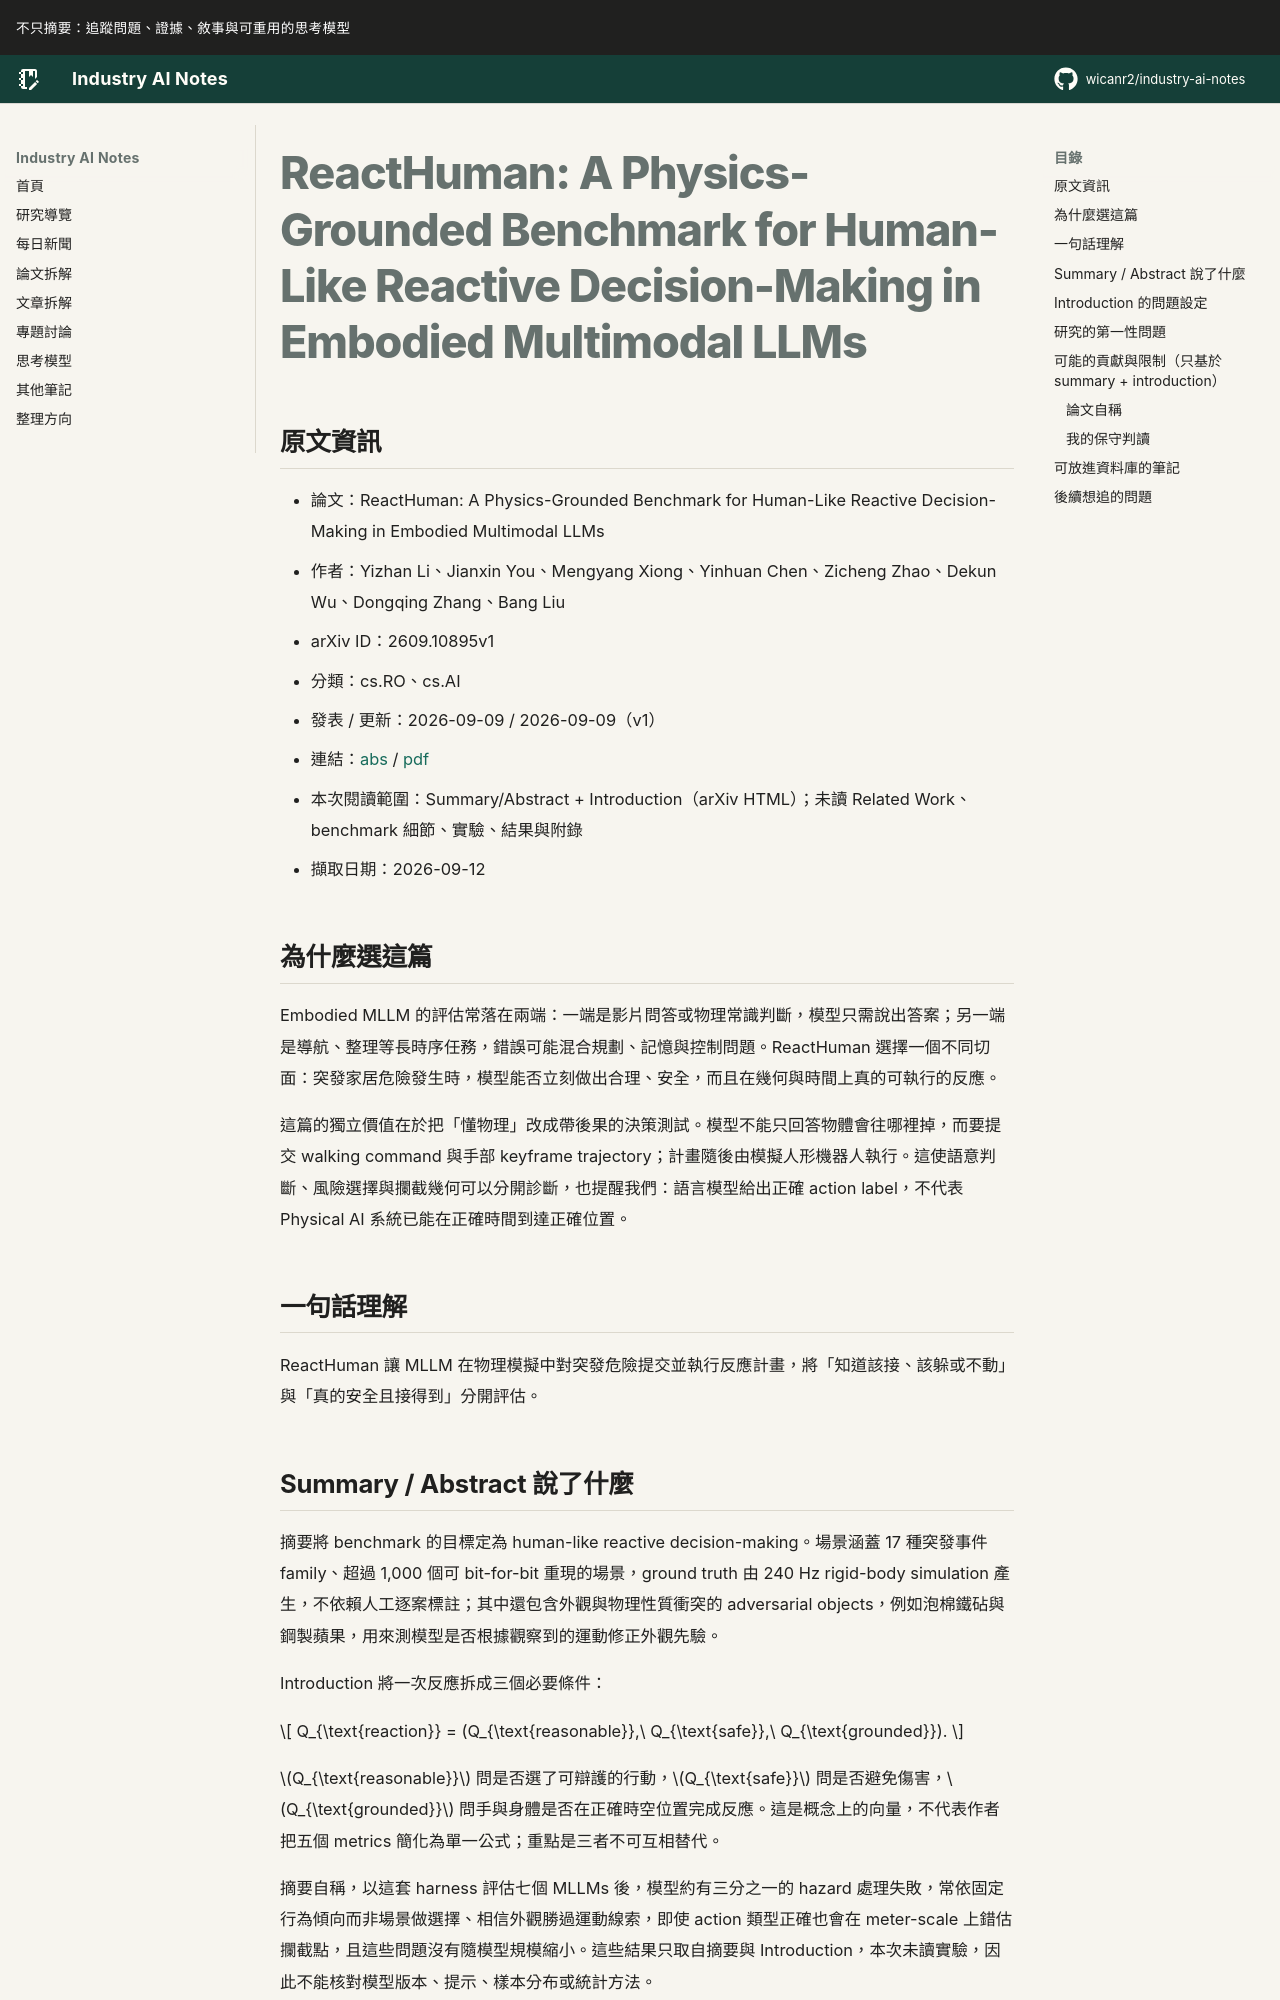

repository: wicanr2/industry-ai-notes · page: 論文拆解/2026/2026-09-12/02-reacthuman-physics-grounded-reaction/index.html · generator: mkdocs

# ReactHuman: A Physics-Grounded Benchmark for Human-Like Reactive Decision-Making in Embodied Multimodal LLMs

## 原文資訊
- 論文：ReactHuman: A Physics-Grounded Benchmark for Human-Like Reactive Decision-Making in Embodied Multimodal LLMs
- 作者：Yizhan Li、Jianxin You、Mengyang Xiong、Yinhuan Chen、Zicheng Zhao、Dekun Wu、Dongqing Zhang、Bang Liu
- arXiv ID：2609.10895v1
- 分類：cs.RO、cs.AI
- 發表 / 更新：2026-09-09 / 2026-09-09（v1）
- 連結：[abs](https://arxiv.org/abs/2609.10895v1) / [pdf](https://arxiv.org/pdf/2609.10895v1)
- 本次閱讀範圍：Summary/Abstract + Introduction（arXiv HTML）；未讀 Related Work、benchmark 細節、實驗、結果與附錄
- 擷取日期：2026-09-12

## 為什麼選這篇

Embodied MLLM 的評估常落在兩端：一端是影片問答或物理常識判斷，模型只需說出答案；另一端是導航、整理等長時序任務，錯誤可能混合規劃、記憶與控制問題。ReactHuman 選擇一個不同切面：突發家居危險發生時，模型能否立刻做出合理、安全，而且在幾何與時間上真的可執行的反應。

這篇的獨立價值在於把「懂物理」改成帶後果的決策測試。模型不能只回答物體會往哪裡掉，而要提交 walking command 與手部 keyframe trajectory；計畫隨後由模擬人形機器人執行。這使語意判斷、風險選擇與攔截幾何可以分開診斷，也提醒我們：語言模型給出正確 action label，不代表 Physical AI 系統已能在正確時間到達正確位置。

## 一句話理解

ReactHuman 讓 MLLM 在物理模擬中對突發危險提交並執行反應計畫，將「知道該接、該躲或不動」與「真的安全且接得到」分開評估。

## Summary / Abstract 說了什麼

摘要將 benchmark 的目標定為 human-like reactive decision-making。場景涵蓋 17 種突發事件 family、超過 1,000 個可 bit-for-bit 重現的場景，ground truth 由 240 Hz rigid-body simulation 產生，不依賴人工逐案標註；其中還包含外觀與物理性質衝突的 adversarial objects，例如泡棉鐵砧與鋼製蘋果，用來測模型是否根據觀察到的運動修正外觀先驗。

Introduction 將一次反應拆成三個必要條件：

$$
Q_{\text{reaction}}
= (Q_{\text{reasonable}},\ Q_{\text{safe}},\ Q_{\text{grounded}}).
$$

$Q_{\text{reasonable}}$ 問是否選了可辯護的行動，$Q_{\text{safe}}$ 問是否避免傷害，$Q_{\text{grounded}}$ 問手與身體是否在正確時空位置完成反應。這是概念上的向量，不代表作者把五個 metrics 簡化為單一公式；重點是三者不可互相替代。

摘要自稱，以這套 harness 評估七個 MLLMs 後，模型約有三分之一的 hazard 處理失敗，常依固定行為傾向而非場景做選擇、相信外觀勝過運動線索，即使 action 類型正確也會在 meter-scale 上錯估攔截點，且這些問題沒有隨模型規模縮小。這些結果只取自摘要與 Introduction，本次未讀實驗，因此不能核對模型版本、提示、樣本分布或統計方法。
